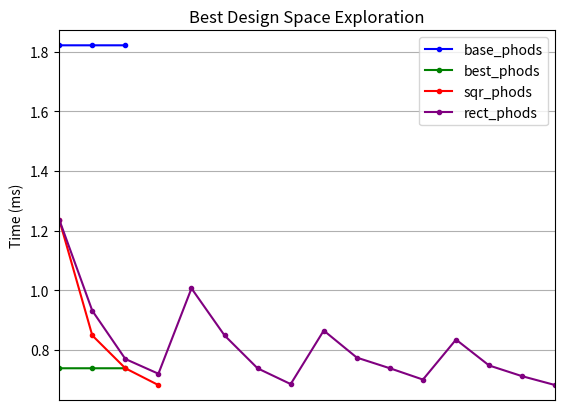

Generate this figure with matplotlib:
import matplotlib.pyplot as plt

base_phods = [1.82112085, 1.8211212, 1.82112504]
best_phods = [0.737999973, 0.738000381, 0.738004164]
sqr_phods = [1.23679242, 0.848138356, 0.738009578, 0.681567879]
rect_phods = [1.23679242, 0.931038754, 0.769117032, 0.719621661, 1.00595539, 
              0.848138356, 0.737767492, 0.684942876, 0.864458736, 0.773755019, 
              0.738009578, 0.700062898, 0.834159204, 0.747363723, 0.711379573,  0.681567879]

x_base = range(len(base_phods))
x_best = range(len(best_phods))
x_sqr = range(len(sqr_phods))
x_rect = range(len(rect_phods))

plt.plot(x_base, base_phods, marker='.', label='base_phods', color='blue')
plt.plot(x_best, best_phods, marker='.', label='best_phods', color='green')
plt.plot(x_sqr, sqr_phods, marker='.', label='sqr_phods', color='red')
plt.plot(x_rect, rect_phods, marker='.', label='rect_phods', color='purple')

plt.title("Best Design Space Exploration")
plt.ylabel("Time (ms)")
plt.legend()
plt.grid(True)

plt.xlim(0, len(rect_phods) - 1)
plt.ylim(min(min(base_phods), min(best_phods), min(sqr_phods), min(rect_phods)) - 0.05, 
         max(max(base_phods), max(best_phods), max(sqr_phods), max(rect_phods)) + 0.05)
         
plt.xticks([])
plt.show()
